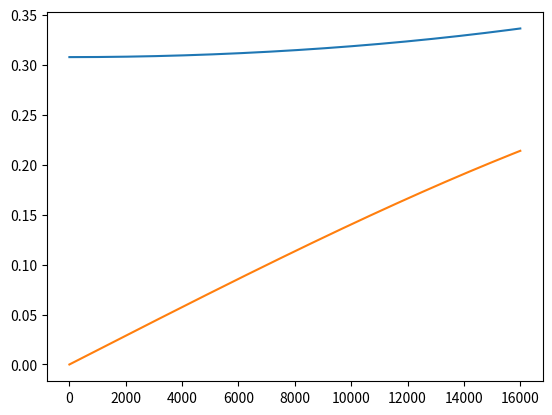

Here is the Python script that generated this plot:
import numpy as np
import matplotlib.pyplot as plt


def freq_res(a, b, fs):
    omega = np.arange(0, fs)/fs
    F = omega.size
    N = a.size
    M = b.size
    H = np.zeros(F, dtype=np.complex128)

    for f, o in enumerate(omega):
        a_sum = 1 + 0j
        b_sum = 0 + 0j
        for k1 in np.arange(1, N):
            a_sum = a_sum + a[k1]*np.exp(-1j*o*k1)
        for k2 in range(M):
            b_sum = b_sum + b[k2]*np.exp(-1j*o*k2)
        H[f] = b_sum/a_sum
    return H


fs = 16000
b = np.array([0.4, 0], dtype=np.complex128)
a = np.array([0, 0.3], dtype=np.complex128)

H = freq_res(a, b, fs)

plt.plot(np.abs(H))
# plt.plot(20*np.log10(np.abs(H)))
plt.show()

plt.plot(np.angle(H))
# plt.plot(20*np.log10(np.angle(H)))
plt.show()
